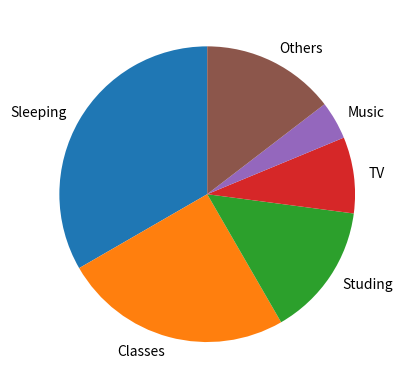

Write the Python code that produced this figure.
activity = {'Sleeping':8,"Classes":6,'Studing':3.5,'TV':2, 'Music':1,'Others':3.5}
print(activity)

import matplotlib.pyplot as plt
activity_labels=activity.keys()
time_day=activity.values()
plt.figure()
plt.pie(time_day,labels=activity_labels,startangle=90)
plt.show()
plt.clf()

one_activity='Sleeping'#You can change this to check the hours spent on an activity
t=activity[one_activity]
print(t)
